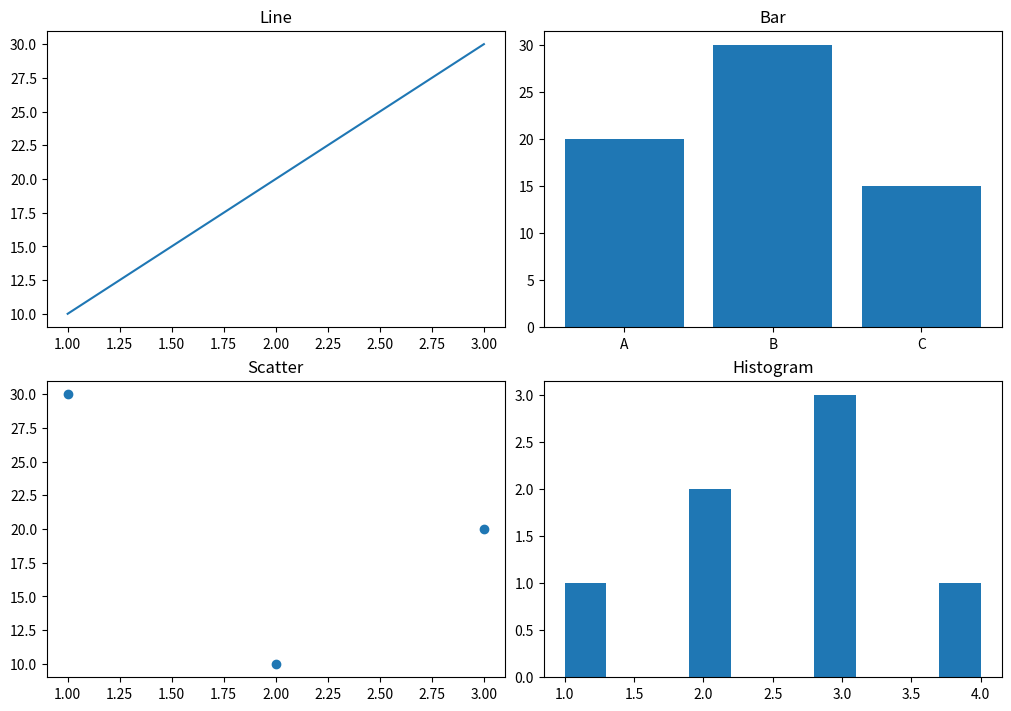

The script that saved this image:
import matplotlib.pyplot as plt

fig, ax = plt.subplots(
    2, 2,
    figsize=(10, 7),
    layout="constrained"
)

ax[0, 0].plot([1, 2, 3], [10, 20, 30])
ax[0, 0].set_title("Line")

ax[0, 1].bar(["A", "B", "C"], [20, 30, 15])
ax[0, 1].set_title("Bar")

ax[1, 0].scatter([1, 2, 3], [30, 10, 20])
ax[1, 0].set_title("Scatter")

ax[1, 1].hist([1, 2, 2, 3, 3, 3, 4])
ax[1, 1].set_title("Histogram")

plt.show()
